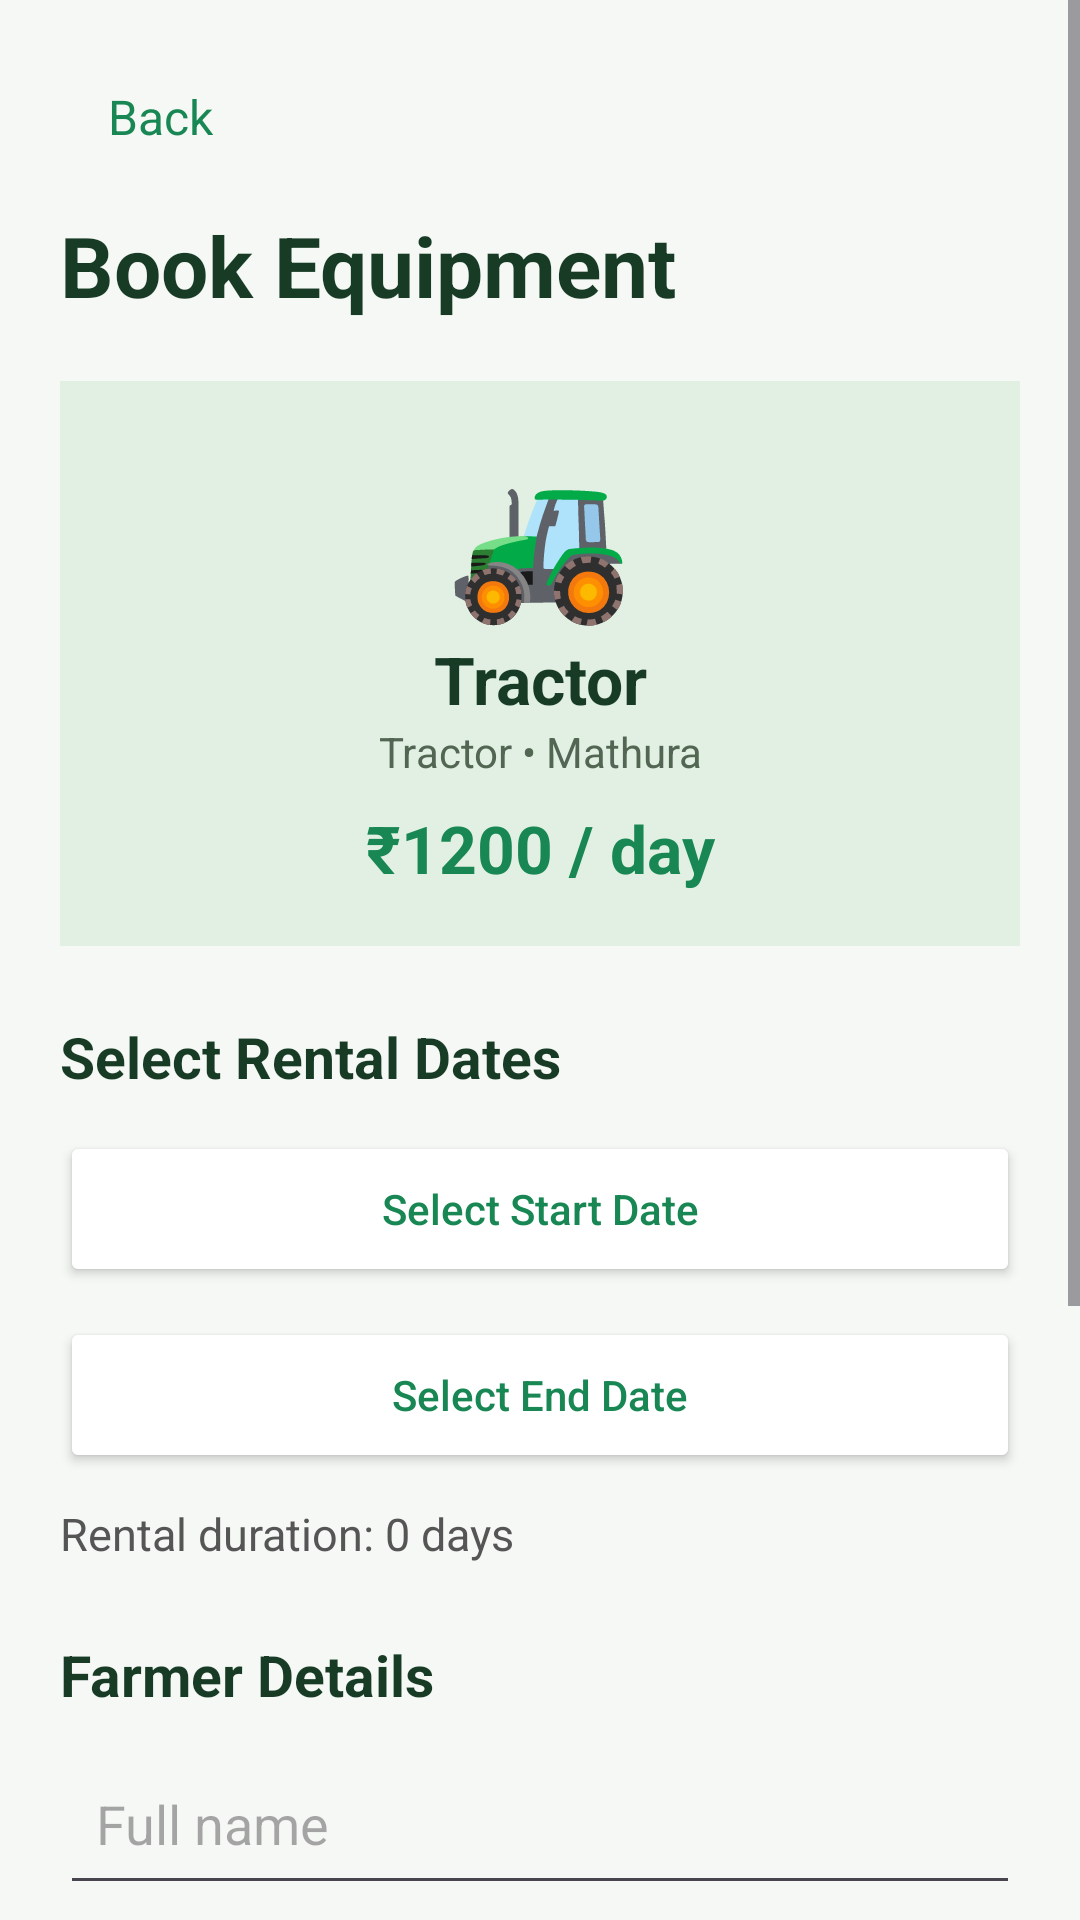

Layout XML and referenced resources for this Android screen:
<!-- AndroidManifest.xml: application theme Theme.MCAProject -->
<!-- res/layout/activity_book_equipment.xml -->
<?xml version="1.0" encoding="utf-8"?>
<ScrollView xmlns:android="http://schemas.android.com/apk/res/android"
    android:layout_width="match_parent"
    android:layout_height="match_parent"
    android:background="#F5F8F4"
    android:fillViewport="true">

    <LinearLayout
        android:layout_width="match_parent"
        android:layout_height="wrap_content"
        android:orientation="vertical"
        android:padding="20dp">

        <TextView
            android:id="@+id/bookingBackButton"
            android:layout_width="wrap_content"
            android:layout_height="wrap_content"
            android:padding="8dp"
            android:text="  Back"
            android:textColor="#198754"
            android:textSize="16sp" />

        <TextView
            android:layout_width="match_parent"
            android:layout_height="wrap_content"
            android:layout_marginTop="12dp"
            android:text="Book Equipment"
            android:textColor="#183B25"
            android:textSize="28sp"
            android:textStyle="bold" />

        <LinearLayout
            android:layout_width="match_parent"
            android:layout_height="wrap_content"
            android:layout_marginTop="20dp"
            android:background="#E1F0E3"
            android:orientation="vertical"
            android:padding="18dp">

            <TextView
                android:id="@+id/bookingEquipmentEmoji"
                android:layout_width="match_parent"
                android:layout_height="wrap_content"
                android:gravity="center"
                android:text="🚜"
                android:textSize="50sp" />

            <TextView
                android:id="@+id/bookingEquipmentName"
                android:layout_width="match_parent"
                android:layout_height="wrap_content"
                android:gravity="center"
                android:text="Tractor"
                android:textColor="#183B25"
                android:textSize="22sp"
                android:textStyle="bold" />

            <TextView
                android:id="@+id/bookingEquipmentCategory"
                android:layout_width="match_parent"
                android:layout_height="wrap_content"
                android:gravity="center"
                android:text="Tractor • Mathura"
                android:textColor="#526653"
                android:textSize="14sp" />

            <TextView
                android:id="@+id/bookingDailyPrice"
                android:layout_width="match_parent"
                android:layout_height="wrap_content"
                android:layout_marginTop="8dp"
                android:gravity="center"
                android:text="₹1200 / day"
                android:textColor="#198754"
                android:textSize="22sp"
                android:textStyle="bold" />
        </LinearLayout>

        <TextView
            android:layout_width="match_parent"
            android:layout_height="wrap_content"
            android:layout_marginTop="24dp"
            android:text="Select Rental Dates"
            android:textColor="#183B25"
            android:textSize="19sp"
            android:textStyle="bold" />

        <Button
            android:id="@+id/startDateButton"
            android:layout_width="match_parent"
            android:layout_height="52dp"
            android:layout_marginTop="12dp"
            android:backgroundTint="#FFFFFF"
            android:text="Select Start Date"
            android:textAllCaps="false"
            android:textColor="#198754" />

        <Button
            android:id="@+id/endDateButton"
            android:layout_width="match_parent"
            android:layout_height="52dp"
            android:layout_marginTop="10dp"
            android:backgroundTint="#FFFFFF"
            android:text="Select End Date"
            android:textAllCaps="false"
            android:textColor="#198754" />

        <TextView
            android:id="@+id/rentalDaysText"
            android:layout_width="match_parent"
            android:layout_height="wrap_content"
            android:layout_marginTop="10dp"
            android:text="Rental duration: 0 days"
            android:textColor="#555555"
            android:textSize="15sp" />

        <TextView
            android:layout_width="match_parent"
            android:layout_height="wrap_content"
            android:layout_marginTop="24dp"
            android:text="Farmer Details"
            android:textColor="#183B25"
            android:textSize="19sp"
            android:textStyle="bold" />

        <EditText
            android:id="@+id/farmerNameInput"
            android:layout_width="match_parent"
            android:layout_height="54dp"
            android:layout_marginTop="10dp"
            android:hint="Full name"
            android:inputType="textPersonName"
            android:padding="12dp"
            android:singleLine="true" />

        <EditText
            android:id="@+id/farmerPhoneInput"
            android:layout_width="match_parent"
            android:layout_height="54dp"
            android:layout_marginTop="8dp"
            android:hint="10-digit contact number"
            android:inputType="phone"
            android:maxLength="10"
            android:padding="12dp"
            android:singleLine="true" />

        <LinearLayout
            android:layout_width="match_parent"
            android:layout_height="wrap_content"
            android:layout_marginTop="22dp"
            android:background="#E1F0E3"
            android:orientation="vertical"
            android:padding="18dp">

            <TextView
                android:layout_width="match_parent"
                android:layout_height="wrap_content"
                android:text="Estimated Total"
                android:textColor="#526653"
                android:textSize="15sp" />

            <TextView
                android:id="@+id/bookingTotalPrice"
                android:layout_width="match_parent"
                android:layout_height="wrap_content"
                android:layout_marginTop="6dp"
                android:text="₹0"
                android:textColor="#198754"
                android:textSize="28sp"
                android:textStyle="bold" />
        </LinearLayout>

        <Button
            android:id="@+id/confirmBookingButton"
            android:layout_width="match_parent"
            android:layout_height="56dp"
            android:layout_marginTop="22dp"
            android:layout_marginBottom="24dp"
            android:backgroundTint="#198754"
            android:text="Confirm Booking Request"
            android:textAllCaps="false"
            android:textColor="#FFFFFF"
            android:textSize="16sp"
            android:textStyle="bold" />

    </LinearLayout>
</ScrollView>
<!-- resources referenced by this layout -->
<resources>
  <style name="Theme.MCAProject" parent="Base.Theme.MCAProject" />
  <style name="Base.Theme.MCAProject" parent="Theme.Material3.DayNight.NoActionBar">
          
          
      </style>
</resources>
